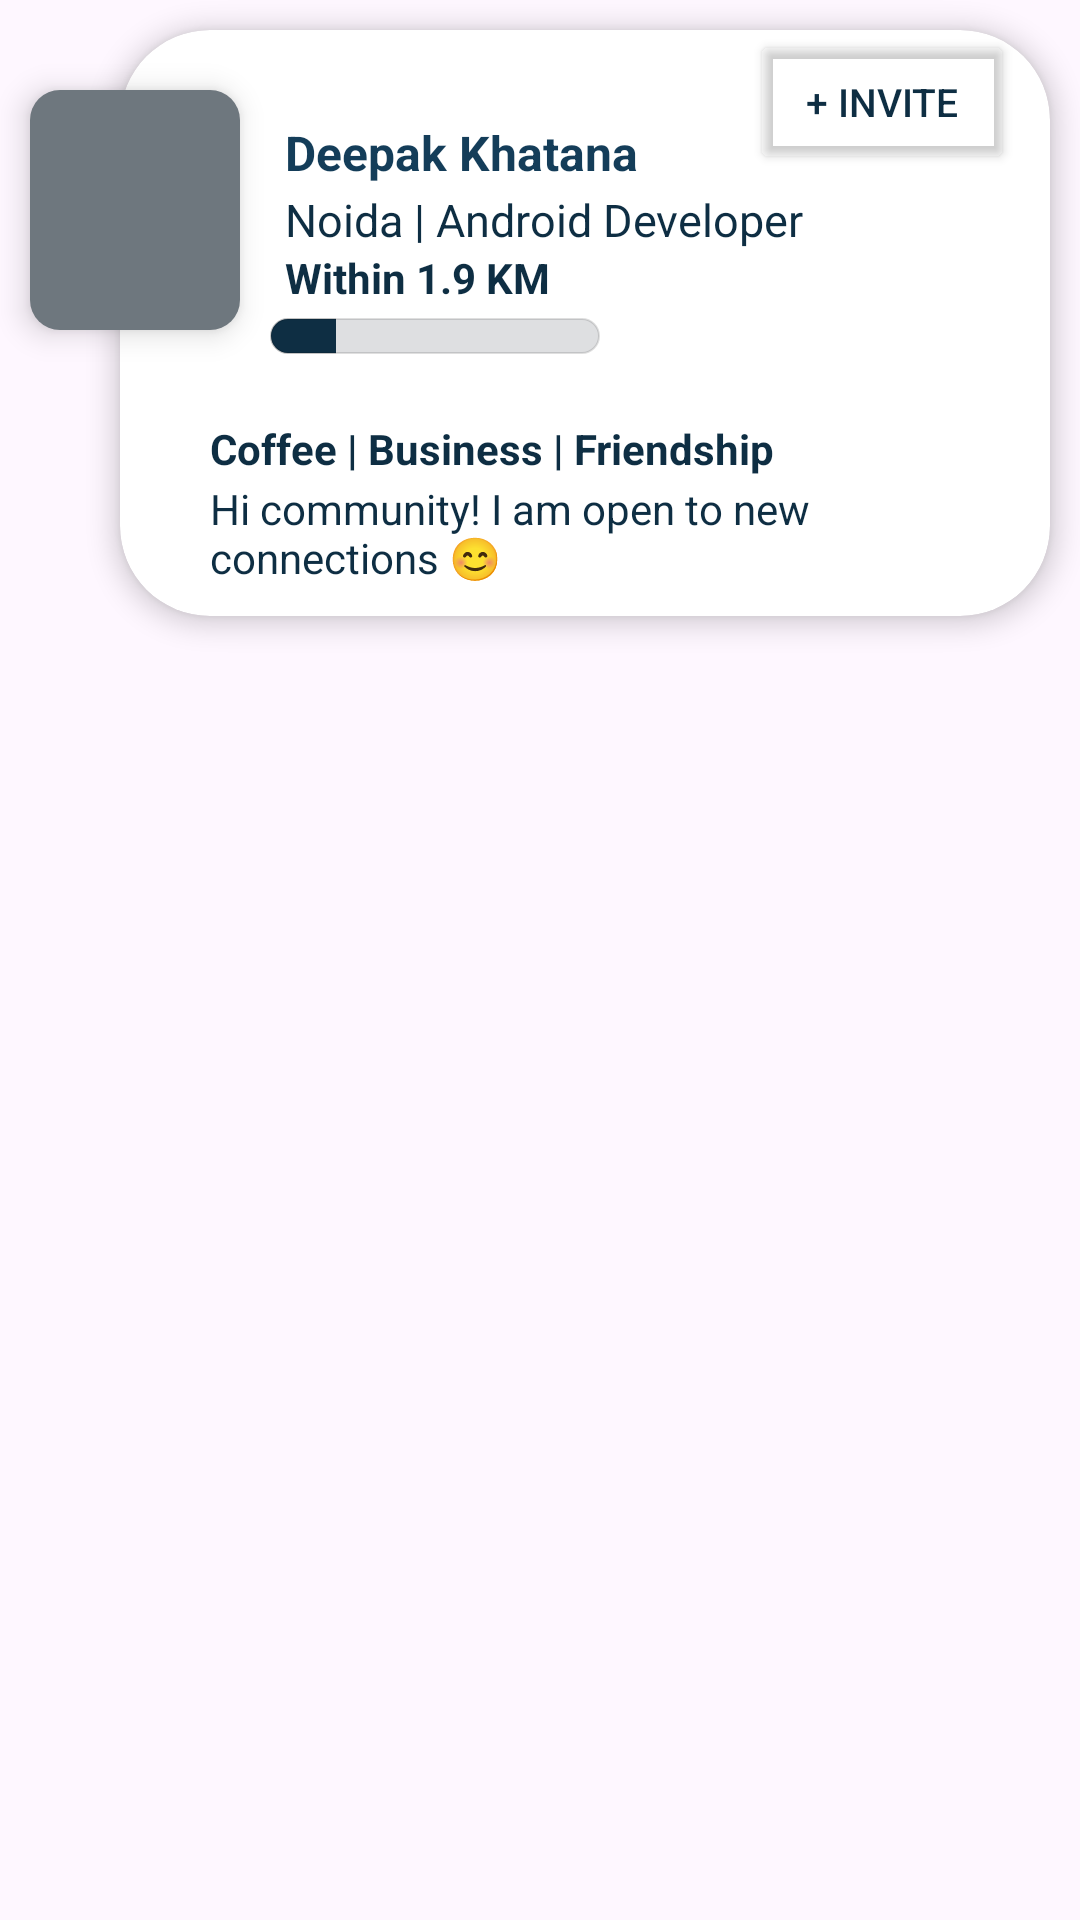

Android layout source for this screen:
<!-- AndroidManifest.xml: application theme Theme.NetClanProject -->
<!-- res/layout/card_item.xml -->
<?xml version="1.0" encoding="utf-8"?>
<androidx.constraintlayout.widget.ConstraintLayout xmlns:android="http://schemas.android.com/apk/res/android"
    xmlns:app="http://schemas.android.com/apk/res-auto"
    xmlns:tools="http://schemas.android.com/tools"
    android:layout_width="match_parent"
    android:layout_height="210dp">

    

    <androidx.cardview.widget.CardView
        android:id="@+id/cardView"
        app:cardElevation="5dp"
        app:cardCornerRadius="30dp"
        android:background="@drawable/editcardview"
        android:layout_marginEnd="10dp"
        android:layout_marginTop="10dp"
        android:layout_marginStart="40dp"
        app:layout_constraintTop_toTopOf="parent"
        app:layout_constraintLeft_toLeftOf="parent"
        android:layout_width="match_parent"
        android:layout_height="wrap_content"
        tools:ignore="MissingConstraints">

        <TextView
            android:textStyle="bold"
            android:id="@+id/name"
            android:textColor="@color/tabcolour"
            android:textSize="16sp"
            android:layout_marginTop="30dp"
            android:layout_marginStart="55dp"
            android:text="Deepak Khatana"
            android:layout_width="wrap_content"
            android:layout_height="wrap_content"/>

        <TextView
            android:id="@+id/address"
            android:textColor="@color/toolbar"
            android:textSize="15sp"
            android:layout_marginTop="53dp"
            android:layout_marginStart="55dp"
            android:text="Noida | Android Developer"
            android:layout_width="wrap_content"
            android:layout_height="wrap_content"/>

        <TextView
            android:id="@+id/distance"
            android:layout_width="wrap_content"
            android:layout_height="wrap_content"
            android:layout_marginStart="55dp"
            android:layout_marginTop="73dp"
            android:text="Within 1.9 KM"
            android:textColor="@color/toolbar"
            android:textSize="14sp"
            android:textStyle="bold" />

        <ProgressBar
            android:id="@+id/progressBar"
            style="@style/Widget.AppCompat.ProgressBar.Horizontal"
            android:layout_width="110dp"
            android:layout_height="12dp"
            android:layout_marginTop="96dp"
            android:max="100"
            android:elevation="8dp"
            android:progress="20"
            android:layout_marginStart="50dp"
            android:layout_marginEnd="12dp"
            android:progressDrawable="@drawable/drawable_view_progress_batch"
            app:srcCompat="@drawable/drawable_view_progress_batch"
            tools:progress="64"/>

        <TextView
            android:padding="10dp"
            android:textStyle="bold"
            android:id="@+id/Purpose"
            android:textColor="@color/toolbar"
            android:textSize="14sp"
            android:layout_marginTop="120dp"
            android:layout_marginStart="20dp"
            android:text="Coffee | Business | Friendship"
            android:layout_width="wrap_content"
            android:layout_height="wrap_content"/>

        <TextView
            android:padding="10dp"
            android:id="@+id/status"
            android:textColor="@color/toolbar"
            android:textSize="14sp"
            android:layout_marginTop="140dp"
            android:layout_marginStart="20dp"
            android:text="Hi community! I am open to new connections 😊"
            android:layout_width="wrap_content"
            android:layout_height="wrap_content"/>

        <Button
            android:id="@+id/inviteButton"
            android:layout_width="wrap_content"
            android:layout_height="wrap_content"
            android:layout_marginStart="210dp"
            android:backgroundTint="@android:color/transparent"
            android:text="+ INVITE"
            android:textColor="@color/toolbar"
            android:textSize="13sp" />

    </androidx.cardview.widget.CardView>

    <androidx.appcompat.widget.AppCompatImageView

        android:backgroundTint="@color/lightfornt"
        android:background="@drawable/editcardview"
        android:layout_marginEnd="10dp"
        android:id="@+id/imageView"
        android:layout_marginTop="30dp"
        android:layout_width="70dp"
        android:elevation="6dp"
        android:layout_marginStart="10dp"
        app:layout_constraintLeft_toLeftOf="parent"
        app:layout_constraintTop_toTopOf="parent"
        android:layout_height="80dp"/>




</androidx.constraintlayout.widget.ConstraintLayout>
<!-- resources referenced by this layout -->
<resources>
  <color name="lightfornt">#6E777E</color>
  <color name="tabcolour">#143D59</color>
  <color name="toolbar">#0E2E43</color>
  <!-- drawable drawable_view_progress_batch (drawable) -->
  <?xml version="1.0" encoding="utf-8"?>
  <layer-list xmlns:android="http://schemas.android.com/apk/res/android">
      <item android:id="@android:id/background">
          <shape android:shape="rectangle">
              <solid android:color="#DEDFE1"/>
              <size android:height="8dp"/>
              <stroke android:width="0.50dp"
                  android:color="#20000000"/>
              <corners android:radius="20dp"/>
          </shape>
      </item>
  
      <item android:id="@android:id/progress">
          <clip>
              <shape android:shape="rectangle">
                  <solid android:color="@color/toolbar"/>
                  <stroke android:width="0.50dp"
                      android:color="#20000000"/>
                  <size android:height="8dp"/>
                  <corners android:radius="20dp"/>
              </shape>
          </clip>
      </item>
  
  </layer-list>
  <!-- drawable editcardview (drawable) -->
  <?xml version="1.0" encoding="utf-8"?>
  <shape xmlns:android="http://schemas.android.com/apk/res/android">
  
  <solid android:color="@color/white"/>
      <corners android:radius="10dp"/>
  </shape>
  <style name="Theme.NetClanProject" parent="Base.Theme.NetClanProject" />
  <color name="white">#FFFFFFFF</color>
  <style name="Base.Theme.NetClanProject" parent="Theme.Material3.DayNight.NoActionBar">
          
           <item name="colorPrimary">@color/toolbarColor</item>
           <item name="android:statusBarColor">@color/toolbarColor</item>
      </style>
  <color name="toolbarColor">#0E2E43</color>
</resources>
